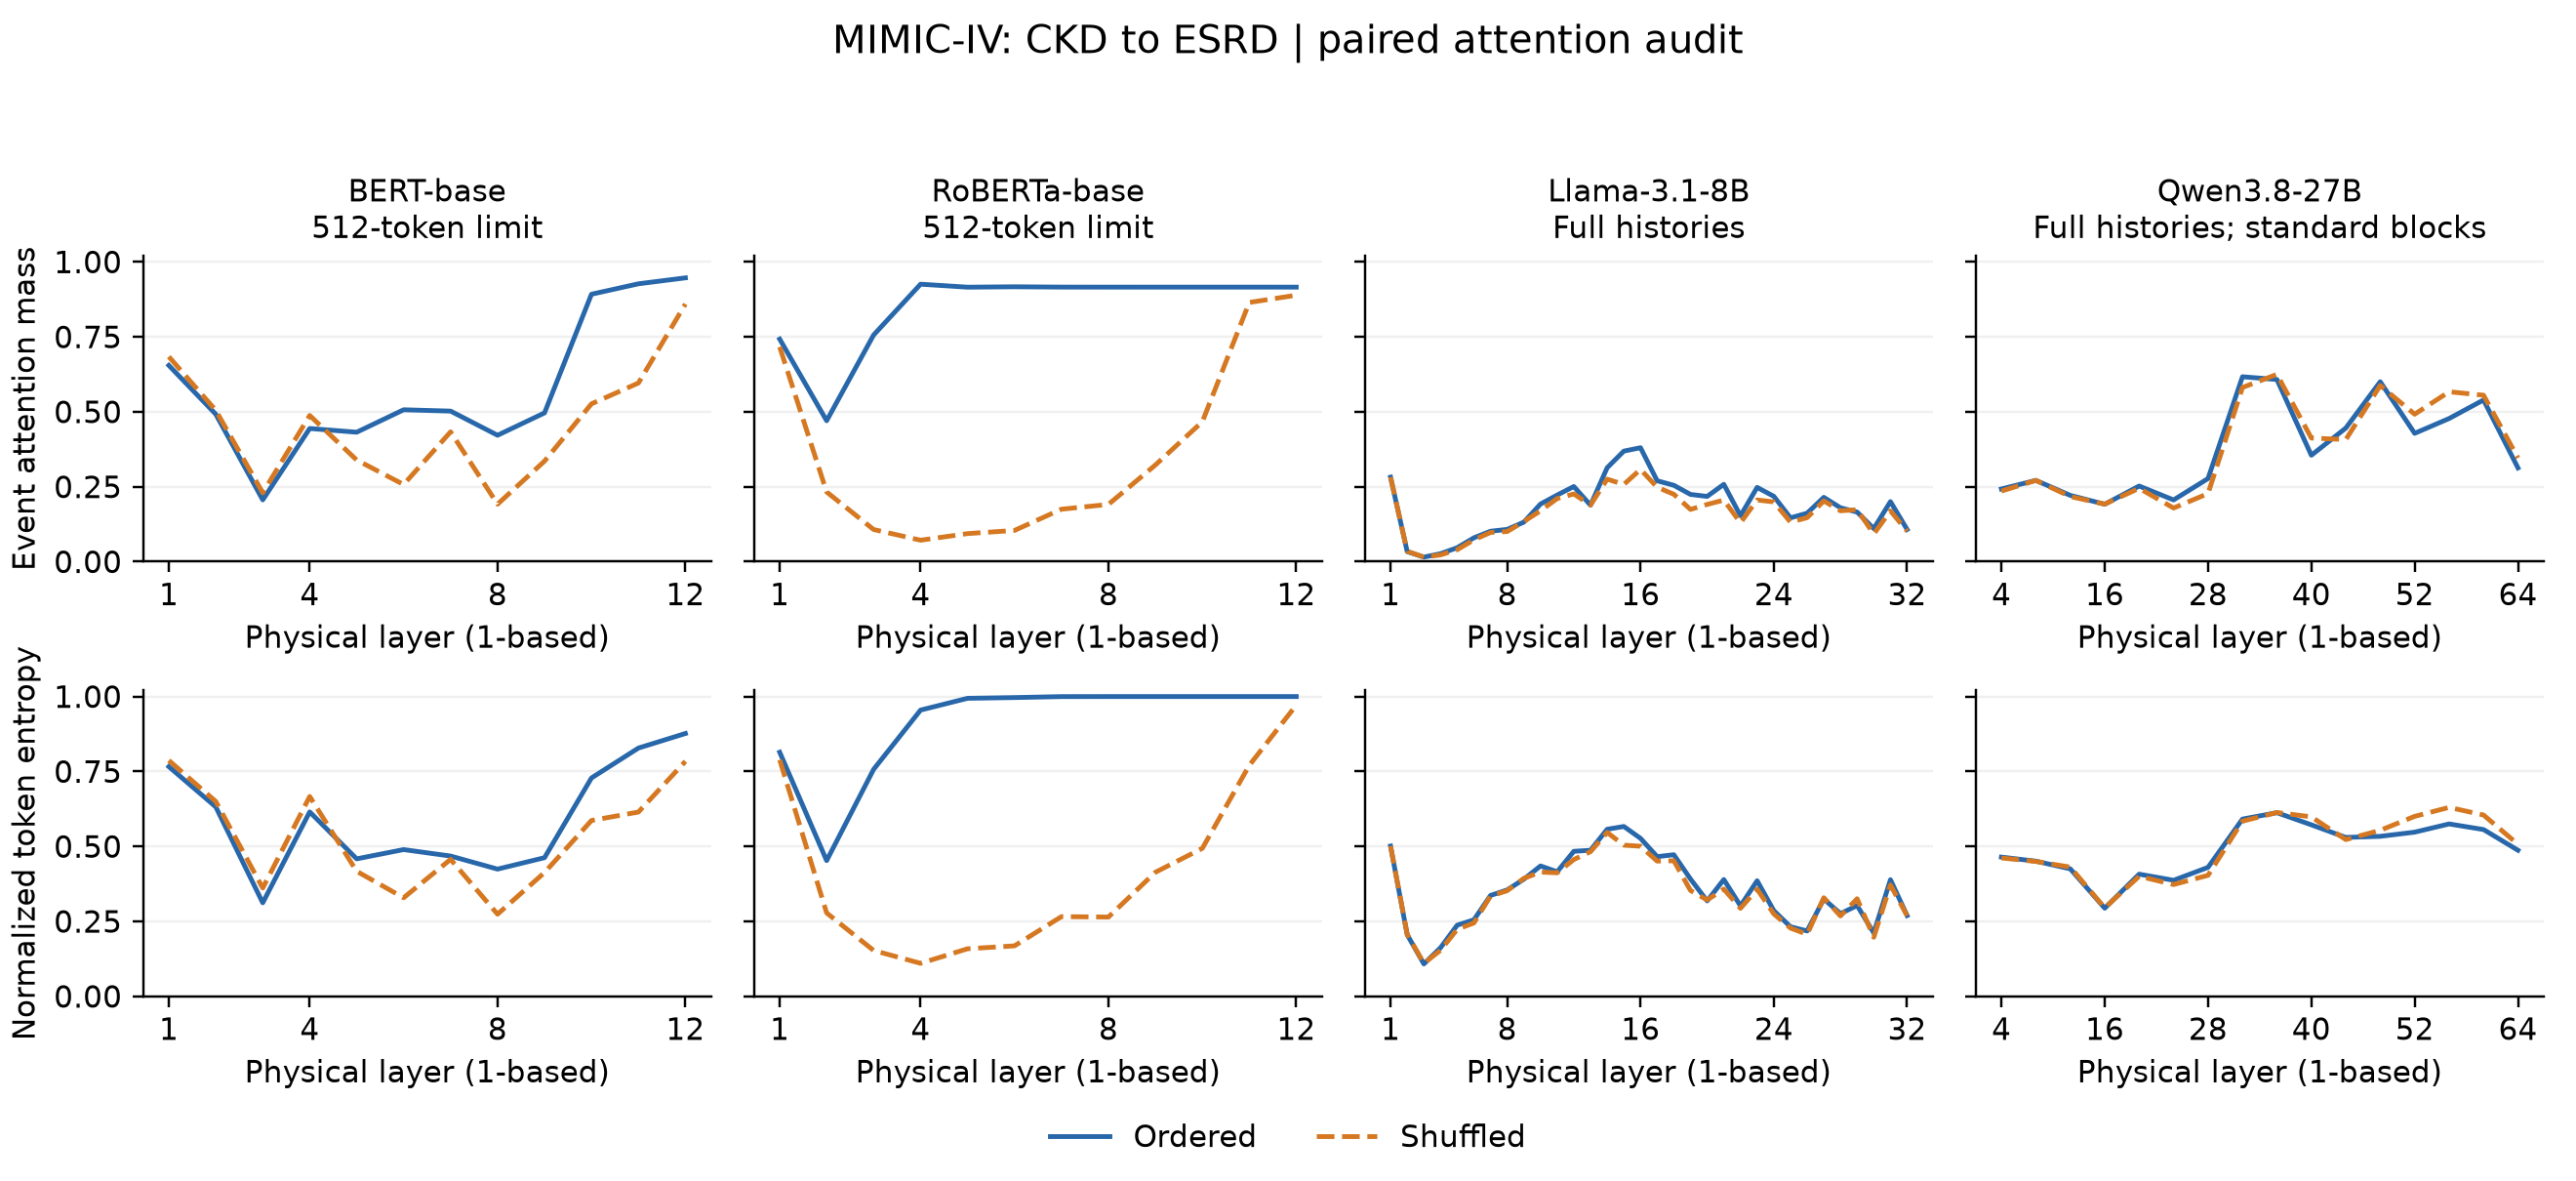

Source data for this figure (header and first rows):
model, condition, physical_layer_zero_based, plotted_layer, patients, event_mass, normalized_token_entropy
BERT-base, ordered, 0, 1, 1000, 0.6548, 0.7662
BERT-base, ordered, 1, 2, 1000, 0.4919, 0.6318
BERT-base, ordered, 2, 3, 1000, 0.2062, 0.3119
BERT-base, ordered, 3, 4, 1000, 0.4443, 0.6151
BERT-base, ordered, 4, 5, 1000, 0.4319, 0.4586
BERT-base, ordered, 5, 6, 1000, 0.5068, 0.4895
BERT-base, ordered, 6, 7, 1000, 0.5024, 0.4679
BERT-base, ordered, 7, 8, 1000, 0.4217, 0.4244
BERT-base, ordered, 8, 9, 1000, 0.4963, 0.4625
BERT-base, ordered, 9, 10, 1000, 0.8922, 0.7284
BERT-base, ordered, 10, 11, 1000, 0.927, 0.8282
BERT-base, ordered, 11, 12, 1000, 0.9468, 0.8767
BERT-base, shuffled, 0, 1, 1000, 0.6838, 0.7868
BERT-base, shuffled, 1, 2, 1000, 0.5048, 0.65
BERT-base, shuffled, 2, 3, 1000, 0.2298, 0.3612
BERT-base, shuffled, 3, 4, 1000, 0.4878, 0.6666
BERT-base, shuffled, 4, 5, 1000, 0.3392, 0.4172
BERT-base, shuffled, 5, 6, 1000, 0.2574, 0.3288
BERT-base, shuffled, 6, 7, 1000, 0.4332, 0.4569
BERT-base, shuffled, 7, 8, 1000, 0.1918, 0.274
BERT-base, shuffled, 8, 9, 1000, 0.3355, 0.4129
BERT-base, shuffled, 9, 10, 1000, 0.5265, 0.5865
BERT-base, shuffled, 10, 11, 1000, 0.596, 0.6148
BERT-base, shuffled, 11, 12, 1000, 0.8593, 0.7838
RoBERTa-base, ordered, 0, 1, 1000, 0.7425, 0.8143
RoBERTa-base, ordered, 1, 2, 1000, 0.4702, 0.4527
RoBERTa-base, ordered, 2, 3, 1000, 0.7562, 0.757
RoBERTa-base, ordered, 3, 4, 1000, 0.9257, 0.9548
RoBERTa-base, ordered, 4, 5, 1000, 0.9157, 0.9941
RoBERTa-base, ordered, 5, 6, 1000, 0.917, 0.9966
RoBERTa-base, ordered, 6, 7, 1000, 0.916, 0.9998
RoBERTa-base, ordered, 7, 8, 1000, 0.9159, 1
RoBERTa-base, ordered, 8, 9, 1000, 0.9159, 1
RoBERTa-base, ordered, 9, 10, 1000, 0.9159, 1
RoBERTa-base, ordered, 10, 11, 1000, 0.9159, 1
RoBERTa-base, ordered, 11, 12, 1000, 0.9158, 1
RoBERTa-base, shuffled, 0, 1, 1000, 0.7162, 0.7888
RoBERTa-base, shuffled, 1, 2, 1000, 0.2327, 0.2782
RoBERTa-base, shuffled, 2, 3, 1000, 0.1074, 0.153
RoBERTa-base, shuffled, 3, 4, 1000, 0.07169, 0.1101
RoBERTa-base, shuffled, 4, 5, 1000, 0.09373, 0.1587
RoBERTa-base, shuffled, 5, 6, 1000, 0.1043, 0.1684
RoBERTa-base, shuffled, 6, 7, 1000, 0.1751, 0.2659
RoBERTa-base, shuffled, 7, 8, 1000, 0.1911, 0.2644
RoBERTa-base, shuffled, 8, 9, 1000, 0.3225, 0.4138
RoBERTa-base, shuffled, 9, 10, 1000, 0.4669, 0.4936
RoBERTa-base, shuffled, 10, 11, 1000, 0.8648, 0.7705
RoBERTa-base, shuffled, 11, 12, 1000, 0.8889, 0.9714
Llama-3.1-8B, ordered, 0, 1, 1000, 0.282, 0.5012
Llama-3.1-8B, ordered, 1, 2, 1000, 0.03355, 0.2055
Llama-3.1-8B, ordered, 2, 3, 1000, 0.01538, 0.1079
Llama-3.1-8B, ordered, 3, 4, 1000, 0.02658, 0.1621
Llama-3.1-8B, ordered, 4, 5, 1000, 0.04668, 0.2374
Llama-3.1-8B, ordered, 5, 6, 1000, 0.07965, 0.2551
Llama-3.1-8B, ordered, 6, 7, 1000, 0.1016, 0.3365
Llama-3.1-8B, ordered, 7, 8, 1000, 0.1078, 0.355
Llama-3.1-8B, ordered, 8, 9, 1000, 0.1319, 0.3906
Llama-3.1-8B, ordered, 9, 10, 1000, 0.1924, 0.4349
Llama-3.1-8B, ordered, 10, 11, 1000, 0.2224, 0.4155
Llama-3.1-8B, ordered, 11, 12, 1000, 0.2507, 0.4837
... 84 more rows
